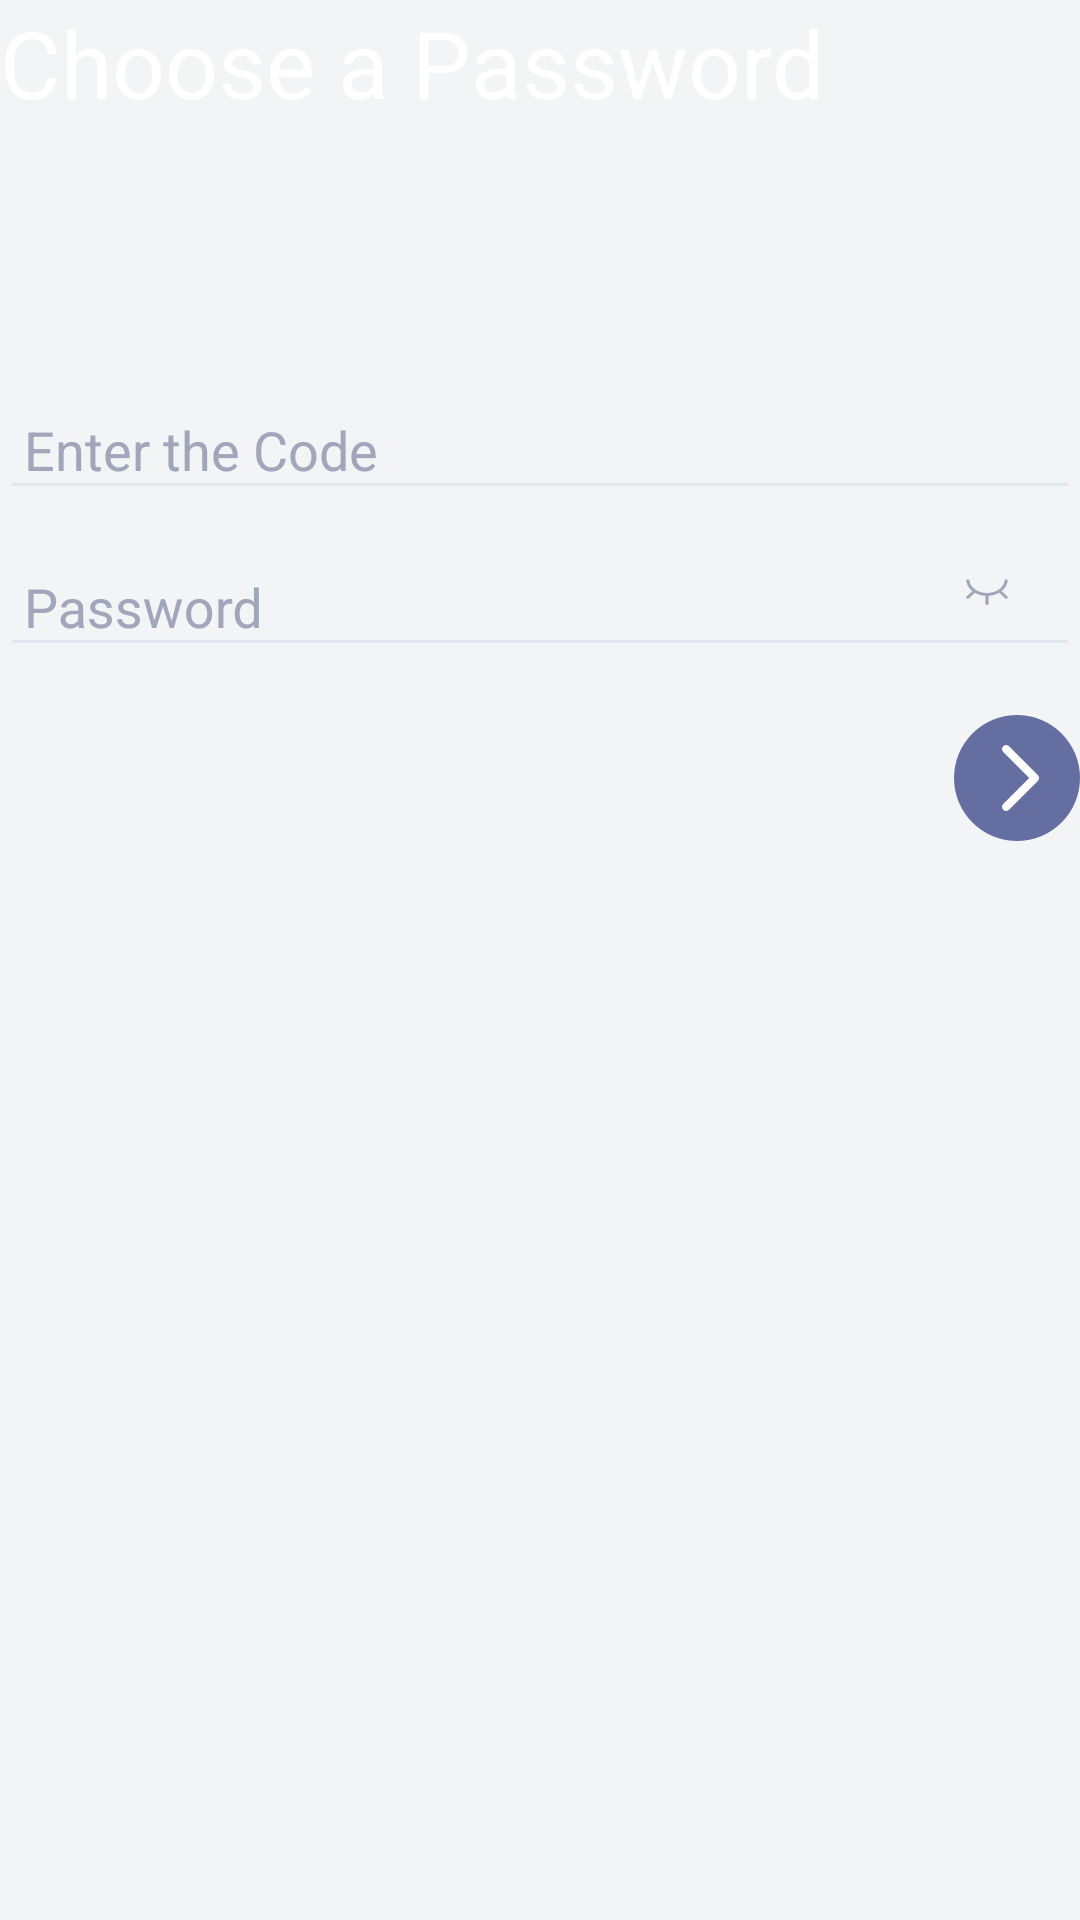

Layout XML and referenced resources for this Android screen:
<!-- AndroidManifest.xml: application theme AppTheme -->
<!-- res/layout/scene_input_set_password.xml -->
<?xml version="1.0" encoding="utf-8"?>
<LinearLayout xmlns:android="http://schemas.android.com/apk/res/android"
    android:theme="@style/AppTheme"
    android:layout_width="match_parent"
    android:layout_height="match_parent"
    android:orientation="vertical">

    <TextView
        android:id="@+id/input_prompt"
        android:layout_width="match_parent"
        android:layout_height="wrap_content"
        android:text="@string/prompt_register_password"
        android:textColor="@color/white"
        android:textSize="@dimen/text_size_warn" />

    <FrameLayout
        android:id="@+id/fl_input_first_container"
        android:layout_width="match_parent"
        android:layout_height="wrap_content"
        android:layout_marginTop="@dimen/login_margin_prompt">

        <android.support.design.widget.TextInputLayout
            android:layout_width="match_parent"
            android:layout_height="wrap_content">

            <AutoCompleteTextView
                android:id="@+id/ev_input_first"
                style="@style/InputEditStyle"
                android:hint="@string/hint_code"
                android:imeOptions="actionNext"
                android:inputType="phone" />

        </android.support.design.widget.TextInputLayout>

        <ImageView
            android:id="@+id/iv_input_icon_first"
            style="@style/InputIconStyle"
            android:src="@drawable/ic_input_clear"
            android:visibility="invisible" />
    </FrameLayout>

    <FrameLayout
        android:id="@+id/fl_input_second_container"
        android:layout_width="match_parent"
        android:layout_height="wrap_content">

        <android.support.design.widget.TextInputLayout
            android:layout_width="match_parent"
            android:layout_height="wrap_content">

            <EditText
                android:id="@+id/ev_input_second"
                style="@style/InputEditStyle"
                android:inputType="textPassword"
                android:hint="@string/hint_password"
                android:imeActionId="6"
                android:imeActionLabel="@string/action_sign_in_short"
                android:imeOptions="actionDone" />
        </android.support.design.widget.TextInputLayout>

        <ImageView
            android:id="@+id/iv_input_icon_second"
            style="@style/InputIconStyle"
            android:src="@drawable/selector_switch_pwd_mode"
            android:visibility="visible"/>
    </FrameLayout>

    <Button
        android:id="@+id/btn_submit_password"
        style="@style/InputSubmitStyle"
        android:textStyle="bold" />
</LinearLayout>
<!-- resources referenced by this layout -->
<resources>
  <color name="white">#FFFFFF</color>
  <dimen name="login_margin_prompt">76dp</dimen>
  <dimen name="text_size_warn">31sp</dimen>
  <!-- drawable selector_switch_pwd_mode (drawable) -->
  <?xml version="1.0" encoding="utf-8"?>
  <selector xmlns:android="http://schemas.android.com/apk/res/android">
  
      <item android:drawable="@drawable/ic_input_show" android:state_selected="true" />
      <item android:drawable="@drawable/ic_input_hide" android:state_selected="false" />
  </selector>
  <string name="action_sign_in_short">Done</string>
  <string name="hint_code">Enter the Code</string>
  <string name="hint_password">Password</string>
  <string name="prompt_register_password">Choose a Password</string>
  <style name="AppTheme" parent="Theme.AppCompat.Light.NoActionBar">
          
          <item name="colorPrimary">@color/colorPrimary</item>
          <item name="colorPrimaryDark">@color/colorPrimaryDark</item>
          <item name="colorAccent">@color/colorAccent</item>
          <item name="android:textColorHint">@color/textColorHint</item>
          <item name="colorControlNormal">@color/colorControlNormal</item>
          <item name="colorControlActivated">@color/colorControlActivated</item>
          
          <item name="android:windowBackground">@color/appBackground</item>
          <item name="android:windowIsTranslucent">true</item>
      </style>
  <style name="InputEditStyle">
          <item name="android:layout_width">match_parent</item>
          <item name="android:layout_height">wrap_content</item>
          <item name="android:paddingStart">@dimen/login_input_margin_start</item>
          <item name="android:paddingEnd">@dimen/login_input_margin_end</item>
          <item name="android:maxLines">1</item>
          <item name="android:singleLine">true</item>
          <item name="android:textColor">@color/white</item>
          <item name="android:textColorHint">@color/text_hint</item>
      </style>
  <style name="InputIconStyle">
          <item name="android:layout_width">@dimen/login_icon_size</item>
          <item name="android:layout_height">@dimen/login_icon_size</item>
          <item name="android:layout_marginBottom">@dimen/login_icon_margin</item>
          <item name="android:layout_marginEnd">@dimen/activity_horizontal_margin</item>
          <item name="android:layout_gravity">end|bottom</item>
          <item name="android:scaleType">center</item>
      </style>
  <style name="InputSubmitStyle">
          <item name="android:layout_width">@dimen/login_submit_size</item>
          <item name="android:layout_height">@dimen/login_submit_size</item>
          <item name="android:layout_gravity">end</item>
          <item name="android:state_selected">false</item>
          <item name="android:layout_marginTop">@dimen/activity_vertical_margin</item>
          <item name="android:background">@drawable/btn_input_next</item>
      </style>
  <color name="colorPrimary">#3F51B5</color>
  <color name="colorPrimaryDark">#293369</color>
  <color name="colorAccent">#FF4081</color>
  <color name="textColorHint">#A1A6BB</color>
  <color name="colorControlNormal">#E4E7F0</color>
  <color name="colorControlActivated">#FFFFFF</color>
  <color name="appBackground">#F2F4F5</color>
  <dimen name="login_input_margin_start">8dp</dimen>
  <dimen name="login_input_margin_end">44dp</dimen>
  <color name="text_hint">#A1A6BB</color>
  <dimen name="login_icon_size">30dp</dimen>
  <dimen name="login_icon_margin">10dp</dimen>
  <dimen name="activity_horizontal_margin">16dp</dimen>
  <dimen name="login_submit_size">42dp</dimen>
  <dimen name="activity_vertical_margin">16dp</dimen>
  <!-- drawable btn_input_next (drawable) -->
  <?xml version="1.0" encoding="utf-8"?>
  <selector xmlns:android="http://schemas.android.com/apk/res/android">
  
      <item android:drawable="@drawable/ic_input_next_defalut" android:state_selected="false" />
      <item android:drawable="@drawable/ic_input_next_actived" android:state_selected="true" />
  </selector>
</resources>
